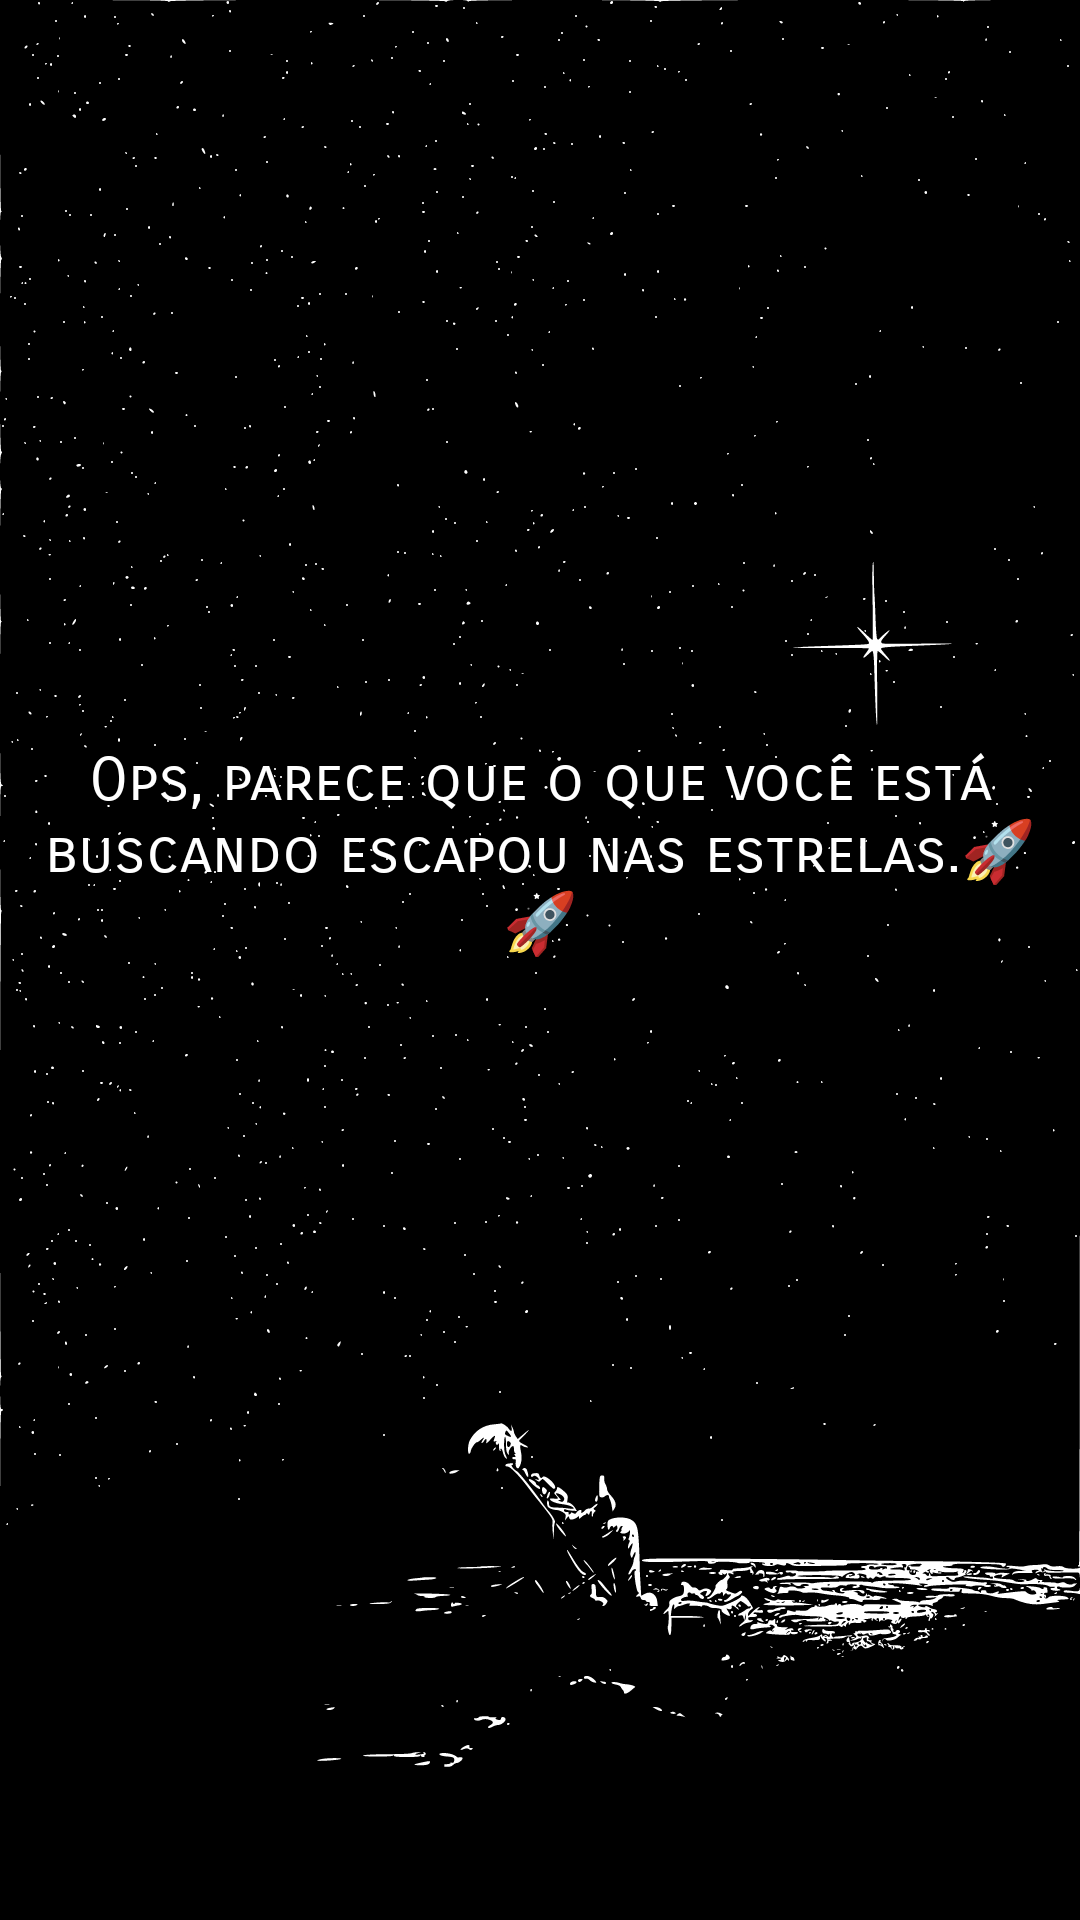

Android layout source for this screen:
<!-- AndroidManifest.xml: application theme Theme.SpaceExplorer -->
<!-- res/layout/fragment_error.xml -->
<?xml version="1.0" encoding="utf-8"?>
<FrameLayout xmlns:android="http://schemas.android.com/apk/res/android"
    xmlns:app="http://schemas.android.com/apk/res-auto"
    xmlns:tools="http://schemas.android.com/tools"
    android:layout_width="match_parent"
    android:layout_height="match_parent">

    <androidx.constraintlayout.widget.ConstraintLayout
        android:layout_width="match_parent"
        android:layout_height="match_parent"
        android:background="@drawable/error_picture">

        <androidx.appcompat.widget.AppCompatTextView
            android:id="@+id/tv_error_message"
            android:layout_width="wrap_content"
            android:layout_height="wrap_content"
            android:layout_gravity="center_horizontal|center_vertical"
            android:fontFamily="sans-serif-smallcaps"
            android:gravity="center"
            android:padding="8dp"
            android:text="@string/error_message"
            android:textColor="#FFFFFF"
            android:textSize="20sp"
            app:layout_constraintBottom_toTopOf="@+id/btn_retry"
            app:layout_constraintEnd_toEndOf="parent"
            app:layout_constraintStart_toStartOf="parent"
            app:layout_constraintTop_toTopOf="parent" />

        <androidx.appcompat.widget.AppCompatButton
            android:id="@+id/btn_retry"
            android:layout_width="wrap_content"
            android:layout_height="wrap_content"
            android:layout_gravity="center_horizontal|bottom"
            android:layout_marginBottom="24dp"
            android:background="@drawable/shape_rounded_background"
            android:elevation="4dp"
            android:fontFamily="sans-serif-black"
            android:paddingStart="32dp"
            android:paddingTop="12dp"
            android:paddingEnd="32dp"
            android:paddingBottom="12dp"
            android:text="@string/retry_button_text"
            android:textAllCaps="false"
            android:textColor="@color/black"
            android:textSize="16sp"
            app:layout_constraintBottom_toBottomOf="parent"
            app:layout_constraintEnd_toEndOf="parent"
            app:layout_constraintStart_toStartOf="parent" />
    </androidx.constraintlayout.widget.ConstraintLayout>

</FrameLayout>
<!-- resources referenced by this layout -->
<resources>
  <color name="black">#FF000000</color>
  <!-- drawable error_picture: png bitmap (drawable, 76180 bytes) -->
  <string name="error_message">Ops, parece que o que você está buscando escapou nas estrelas.🚀🚀</string>
  <string name="retry_button_text">Tente novamente</string>
  <style name="Theme.SpaceExplorer" parent="Theme.MaterialComponents.DayNight.DarkActionBar">
          
          <item name="colorPrimary">@color/purple_500</item>
          <item name="colorPrimaryVariant">@color/purple_700</item>
          <item name="colorOnPrimary">@color/white</item>
          
          <item name="colorSecondary">@color/teal_200</item>
          <item name="colorSecondaryVariant">@color/teal_700</item>
          <item name="colorOnSecondary">@color/black</item>
          
          <item name="android:statusBarColor">?attr/colorPrimaryVariant</item>
          
      </style>
  <color name="purple_500">#FF6200EE</color>
  <color name="purple_700">#FF3700B3</color>
  <color name="white">#FFFFFFFF</color>
  <color name="teal_200">#FF03DAC5</color>
  <color name="teal_700">#FF018786</color>
</resources>
